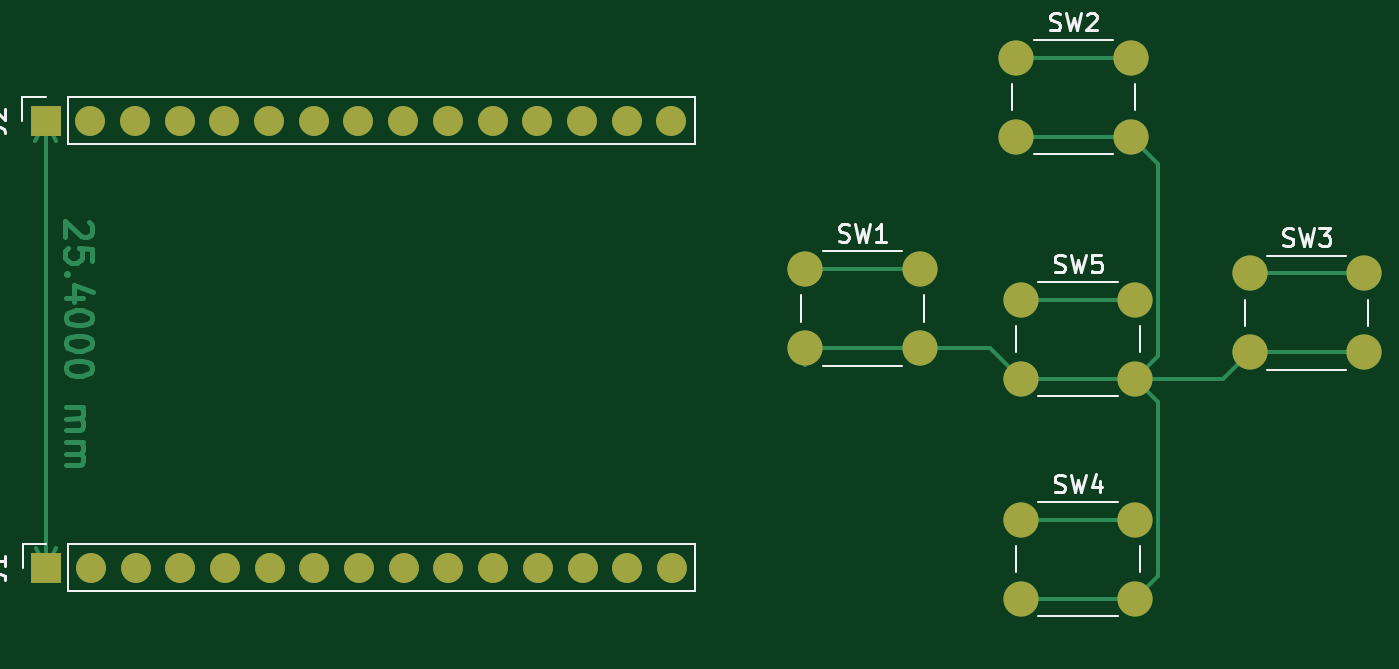
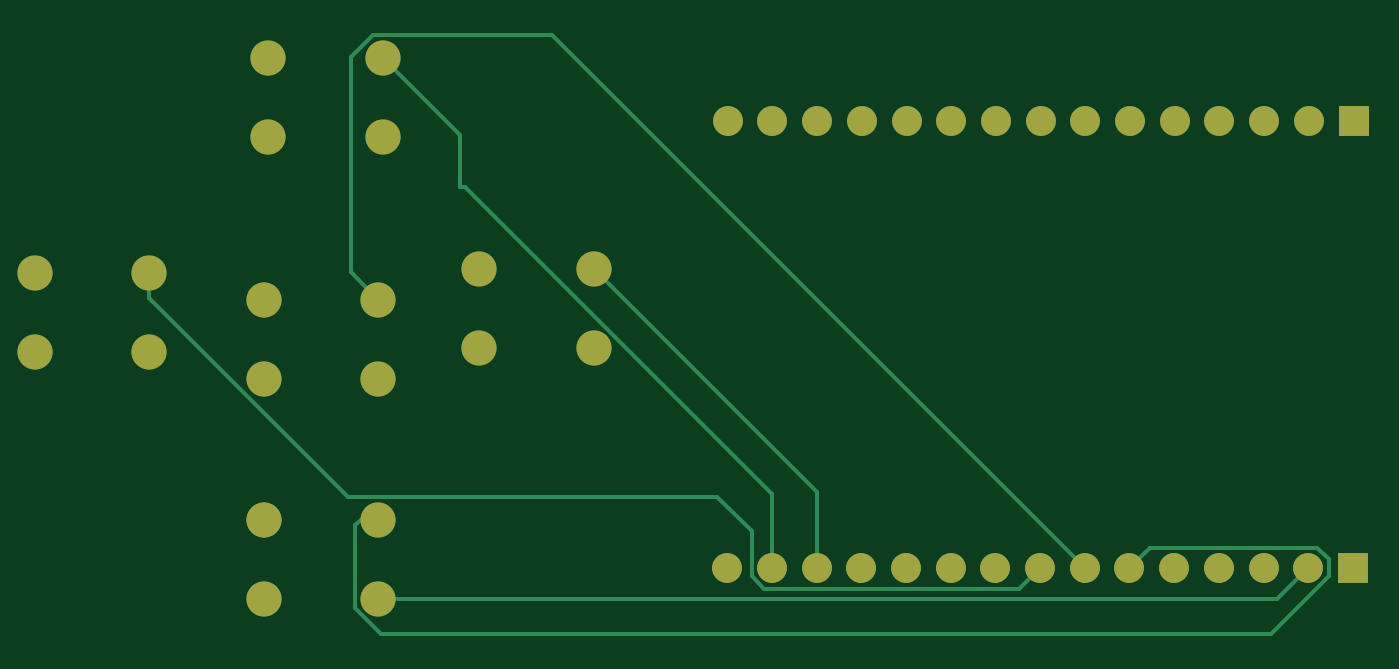
Circuit board: 9 layer files. Board 75.5 x 34.0 mm.
- bottom_copper: Smart_Tic_Tac_Toe-B_Cu.gbr (5980 bytes)
- bottom_mask: Smart_Tic_Tac_Toe-B_Mask.gbr (2045 bytes)
- paste: Smart_Tic_Tac_Toe-B_Paste.gbr (475 bytes)
- bottom_silk: Smart_Tic_Tac_Toe-B_Silkscreen.gbr (476 bytes)
- outline: Smart_Tic_Tac_Toe-Edge_Cuts.gbr (447 bytes)
- top_copper: Smart_Tic_Tac_Toe-F_Cu.gbr (12071 bytes)
- top_mask: Smart_Tic_Tac_Toe-F_Mask.gbr (2045 bytes)
- paste: Smart_Tic_Tac_Toe-F_Paste.gbr (475 bytes)
- top_silk: Smart_Tic_Tac_Toe-F_Silkscreen.gbr (11922 bytes)

=== bottom_copper: Smart_Tic_Tac_Toe-B_Cu.gbr ===
%TF.GenerationSoftware,KiCad,Pcbnew,8.0.8*%
%TF.CreationDate,2025-06-12T22:03:47+05:30*%
%TF.ProjectId,Smart_Tic_Tac_Toe,536d6172-745f-4546-9963-5f5461635f54,rev?*%
%TF.SameCoordinates,Original*%
%TF.FileFunction,Copper,L2,Bot*%
%TF.FilePolarity,Positive*%
%FSLAX46Y46*%
G04 Gerber Fmt 4.6, Leading zero omitted, Abs format (unit mm)*
G04 Created by KiCad (PCBNEW 8.0.8) date 2025-06-12 22:03:47*
%MOMM*%
%LPD*%
G01*
G04 APERTURE LIST*
%TA.AperFunction,ComponentPad*%
%ADD10C,2.000000*%
%TD*%
%TA.AperFunction,ComponentPad*%
%ADD11R,1.700000X1.700000*%
%TD*%
%TA.AperFunction,ComponentPad*%
%ADD12O,1.700000X1.700000*%
%TD*%
%TA.AperFunction,Conductor*%
%ADD13C,0.200000*%
%TD*%
G04 APERTURE END LIST*
D10*
%TO.P,SW1,1,1*%
%TO.N,Net-(J1-Pin_13)*%
X132070000Y-83410000D03*
X138570000Y-83410000D03*
%TO.P,SW1,2,2*%
%TO.N,GND*%
X132070000Y-87910000D03*
X138570000Y-87910000D03*
%TD*%
%TO.P,SW2,1,1*%
%TO.N,Net-(J1-Pin_14)*%
X144070000Y-71410000D03*
X150570000Y-71410000D03*
%TO.P,SW2,2,2*%
%TO.N,GND*%
X144070000Y-75910000D03*
X150570000Y-75910000D03*
%TD*%
D11*
%TO.P,J1,1,Pin_1*%
%TO.N,unconnected-(J1-Pin_1-Pad1)*%
X88930000Y-100400000D03*
D12*
%TO.P,J1,2,Pin_2*%
%TO.N,GND*%
X91470000Y-100400000D03*
%TO.P,J1,3,Pin_3*%
%TO.N,unconnected-(J1-Pin_3-Pad3)*%
X94010000Y-100400000D03*
%TO.P,J1,4,Pin_4*%
%TO.N,unconnected-(J1-Pin_4-Pad4)*%
X96550000Y-100400000D03*
%TO.P,J1,5,Pin_5*%
%TO.N,unconnected-(J1-Pin_5-Pad5)*%
X99090000Y-100400000D03*
%TO.P,J1,6,Pin_6*%
%TO.N,Net-(J1-Pin_6)*%
X101630000Y-100400000D03*
%TO.P,J1,7,Pin_7*%
%TO.N,Net-(J1-Pin_7)*%
X104170000Y-100400000D03*
%TO.P,J1,8,Pin_8*%
%TO.N,Net-(J1-Pin_8)*%
X106710000Y-100400000D03*
%TO.P,J1,9,Pin_9*%
%TO.N,unconnected-(J1-Pin_9-Pad9)*%
X109250000Y-100400000D03*
%TO.P,J1,10,Pin_10*%
%TO.N,unconnected-(J1-Pin_10-Pad10)*%
X111790000Y-100400000D03*
%TO.P,J1,11,Pin_11*%
%TO.N,unconnected-(J1-Pin_11-Pad11)*%
X114330000Y-100400000D03*
%TO.P,J1,12,Pin_12*%
%TO.N,unconnected-(J1-Pin_12-Pad12)*%
X116870000Y-100400000D03*
%TO.P,J1,13,Pin_13*%
%TO.N,Net-(J1-Pin_13)*%
X119410000Y-100400000D03*
%TO.P,J1,14,Pin_14*%
%TO.N,Net-(J1-Pin_14)*%
X121950000Y-100400000D03*
%TO.P,J1,15,Pin_15*%
%TO.N,unconnected-(J1-Pin_15-Pad15)*%
X124490000Y-100400000D03*
%TD*%
D10*
%TO.P,SW5,1,1*%
%TO.N,Net-(J1-Pin_7)*%
X144320000Y-85160000D03*
X150820000Y-85160000D03*
%TO.P,SW5,2,2*%
%TO.N,GND*%
X144320000Y-89660000D03*
X150820000Y-89660000D03*
%TD*%
D11*
%TO.P,J2,1,Pin_1*%
%TO.N,unconnected-(J2-Pin_1-Pad1)*%
X88900000Y-75000000D03*
D12*
%TO.P,J2,2,Pin_2*%
%TO.N,unconnected-(J2-Pin_2-Pad2)*%
X91440000Y-75000000D03*
%TO.P,J2,3,Pin_3*%
%TO.N,unconnected-(J2-Pin_3-Pad3)*%
X93980000Y-75000000D03*
%TO.P,J2,4,Pin_4*%
%TO.N,unconnected-(J2-Pin_4-Pad4)*%
X96520000Y-75000000D03*
%TO.P,J2,5,Pin_5*%
%TO.N,unconnected-(J2-Pin_5-Pad5)*%
X99060000Y-75000000D03*
%TO.P,J2,6,Pin_6*%
%TO.N,unconnected-(J2-Pin_6-Pad6)*%
X101600000Y-75000000D03*
%TO.P,J2,7,Pin_7*%
%TO.N,unconnected-(J2-Pin_7-Pad7)*%
X104140000Y-75000000D03*
%TO.P,J2,8,Pin_8*%
%TO.N,unconnected-(J2-Pin_8-Pad8)*%
X106680000Y-75000000D03*
%TO.P,J2,9,Pin_9*%
%TO.N,unconnected-(J2-Pin_9-Pad9)*%
X109220000Y-75000000D03*
%TO.P,J2,10,Pin_10*%
%TO.N,unconnected-(J2-Pin_10-Pad10)*%
X111760000Y-75000000D03*
%TO.P,J2,11,Pin_11*%
%TO.N,unconnected-(J2-Pin_11-Pad11)*%
X114300000Y-75000000D03*
%TO.P,J2,12,Pin_12*%
%TO.N,unconnected-(J2-Pin_12-Pad12)*%
X116840000Y-75000000D03*
%TO.P,J2,13,Pin_13*%
%TO.N,unconnected-(J2-Pin_13-Pad13)*%
X119380000Y-75000000D03*
%TO.P,J2,14,Pin_14*%
%TO.N,unconnected-(J2-Pin_14-Pad14)*%
X121920000Y-75000000D03*
%TO.P,J2,15,Pin_15*%
%TO.N,unconnected-(J2-Pin_15-Pad15)*%
X124460000Y-75000000D03*
%TD*%
D10*
%TO.P,SW4,1,1*%
%TO.N,Net-(J1-Pin_6)*%
X144320000Y-97660000D03*
X150820000Y-97660000D03*
%TO.P,SW4,2,2*%
%TO.N,GND*%
X144320000Y-102160000D03*
X150820000Y-102160000D03*
%TD*%
%TO.P,SW3,1,1*%
%TO.N,Net-(J1-Pin_8)*%
X157320000Y-83660000D03*
X163820000Y-83660000D03*
%TO.P,SW3,2,2*%
%TO.N,GND*%
X157320000Y-88160000D03*
X163820000Y-88160000D03*
%TD*%
D13*
%TO.N,Net-(J1-Pin_7)*%
X145868527Y-83611473D02*
X145868527Y-71370049D01*
X144320000Y-85160000D02*
X145868527Y-83611473D01*
X144608478Y-70110000D02*
X134460000Y-70110000D01*
X145868527Y-71370049D02*
X144608478Y-70110000D01*
X134460000Y-70110000D02*
X104170000Y-100400000D01*
%TO.N,Net-(J1-Pin_13)*%
X132070000Y-83410000D02*
X119410000Y-96070000D01*
X119410000Y-96070000D02*
X119410000Y-100400000D01*
%TO.N,GND*%
X91470000Y-100400000D02*
X93230000Y-102160000D01*
X93230000Y-102160000D02*
X144320000Y-102160000D01*
%TO.N,Net-(J1-Pin_14)*%
X139401522Y-78740000D02*
X121950000Y-96191522D01*
X121950000Y-96191522D02*
X121950000Y-100400000D01*
X139700000Y-78740000D02*
X139401522Y-78740000D01*
X144070000Y-71410000D02*
X139700000Y-75780000D01*
X139700000Y-75780000D02*
X139700000Y-78740000D01*
%TO.N,Net-(J1-Pin_8)*%
X157320000Y-83660000D02*
X157320000Y-85074213D01*
X125050000Y-96360000D02*
X123100000Y-98310000D01*
X146034213Y-96360000D02*
X125050000Y-96360000D01*
X107910000Y-101600000D02*
X106710000Y-100400000D01*
X123100000Y-100876346D02*
X122376346Y-101600000D01*
X123100000Y-98310000D02*
X123100000Y-100876346D01*
X157320000Y-85074213D02*
X146034213Y-96360000D01*
X122376346Y-101600000D02*
X107910000Y-101600000D01*
%TO.N,Net-(J1-Pin_6)*%
X93583654Y-104140000D02*
X90320000Y-100876346D01*
X90320000Y-99923654D02*
X90993654Y-99250000D01*
X145299898Y-97660000D02*
X145620000Y-97980102D01*
X145620000Y-97980102D02*
X145620000Y-102698478D01*
X90993654Y-99250000D02*
X100480000Y-99250000D01*
X100480000Y-99250000D02*
X101630000Y-100400000D01*
X144178478Y-104140000D02*
X93583654Y-104140000D01*
X144320000Y-97660000D02*
X145299898Y-97660000D01*
X90320000Y-100876346D02*
X90320000Y-99923654D01*
X145620000Y-102698478D02*
X144178478Y-104140000D01*
%TD*%
M02*

=== bottom_mask: Smart_Tic_Tac_Toe-B_Mask.gbr ===
%TF.GenerationSoftware,KiCad,Pcbnew,8.0.8*%
%TF.CreationDate,2025-06-12T22:03:48+05:30*%
%TF.ProjectId,Smart_Tic_Tac_Toe,536d6172-745f-4546-9963-5f5461635f54,rev?*%
%TF.SameCoordinates,Original*%
%TF.FileFunction,Soldermask,Bot*%
%TF.FilePolarity,Negative*%
%FSLAX46Y46*%
G04 Gerber Fmt 4.6, Leading zero omitted, Abs format (unit mm)*
G04 Created by KiCad (PCBNEW 8.0.8) date 2025-06-12 22:03:48*
%MOMM*%
%LPD*%
G01*
G04 APERTURE LIST*
%ADD10C,2.000000*%
%ADD11R,1.700000X1.700000*%
%ADD12O,1.700000X1.700000*%
G04 APERTURE END LIST*
D10*
%TO.C,SW1*%
X132070000Y-83410000D03*
X138570000Y-83410000D03*
X132070000Y-87910000D03*
X138570000Y-87910000D03*
%TD*%
%TO.C,SW2*%
X144070000Y-71410000D03*
X150570000Y-71410000D03*
X144070000Y-75910000D03*
X150570000Y-75910000D03*
%TD*%
D11*
%TO.C,J1*%
X88930000Y-100400000D03*
D12*
X91470000Y-100400000D03*
X94010000Y-100400000D03*
X96550000Y-100400000D03*
X99090000Y-100400000D03*
X101630000Y-100400000D03*
X104170000Y-100400000D03*
X106710000Y-100400000D03*
X109250000Y-100400000D03*
X111790000Y-100400000D03*
X114330000Y-100400000D03*
X116870000Y-100400000D03*
X119410000Y-100400000D03*
X121950000Y-100400000D03*
X124490000Y-100400000D03*
%TD*%
D10*
%TO.C,SW5*%
X144320000Y-85160000D03*
X150820000Y-85160000D03*
X144320000Y-89660000D03*
X150820000Y-89660000D03*
%TD*%
D11*
%TO.C,J2*%
X88900000Y-75000000D03*
D12*
X91440000Y-75000000D03*
X93980000Y-75000000D03*
X96520000Y-75000000D03*
X99060000Y-75000000D03*
X101600000Y-75000000D03*
X104140000Y-75000000D03*
X106680000Y-75000000D03*
X109220000Y-75000000D03*
X111760000Y-75000000D03*
X114300000Y-75000000D03*
X116840000Y-75000000D03*
X119380000Y-75000000D03*
X121920000Y-75000000D03*
X124460000Y-75000000D03*
%TD*%
D10*
%TO.C,SW4*%
X144320000Y-97660000D03*
X150820000Y-97660000D03*
X144320000Y-102160000D03*
X150820000Y-102160000D03*
%TD*%
%TO.C,SW3*%
X157320000Y-83660000D03*
X163820000Y-83660000D03*
X157320000Y-88160000D03*
X163820000Y-88160000D03*
%TD*%
M02*

=== paste: Smart_Tic_Tac_Toe-B_Paste.gbr ===
%TF.GenerationSoftware,KiCad,Pcbnew,8.0.8*%
%TF.CreationDate,2025-06-12T22:03:47+05:30*%
%TF.ProjectId,Smart_Tic_Tac_Toe,536d6172-745f-4546-9963-5f5461635f54,rev?*%
%TF.SameCoordinates,Original*%
%TF.FileFunction,Paste,Bot*%
%TF.FilePolarity,Positive*%
%FSLAX46Y46*%
G04 Gerber Fmt 4.6, Leading zero omitted, Abs format (unit mm)*
G04 Created by KiCad (PCBNEW 8.0.8) date 2025-06-12 22:03:47*
%MOMM*%
%LPD*%
G01*
G04 APERTURE LIST*
G04 APERTURE END LIST*
M02*

=== bottom_silk: Smart_Tic_Tac_Toe-B_Silkscreen.gbr ===
%TF.GenerationSoftware,KiCad,Pcbnew,8.0.8*%
%TF.CreationDate,2025-06-12T22:03:48+05:30*%
%TF.ProjectId,Smart_Tic_Tac_Toe,536d6172-745f-4546-9963-5f5461635f54,rev?*%
%TF.SameCoordinates,Original*%
%TF.FileFunction,Legend,Bot*%
%TF.FilePolarity,Positive*%
%FSLAX46Y46*%
G04 Gerber Fmt 4.6, Leading zero omitted, Abs format (unit mm)*
G04 Created by KiCad (PCBNEW 8.0.8) date 2025-06-12 22:03:48*
%MOMM*%
%LPD*%
G01*
G04 APERTURE LIST*
G04 APERTURE END LIST*
M02*

=== outline: Smart_Tic_Tac_Toe-Edge_Cuts.gbr ===
%TF.GenerationSoftware,KiCad,Pcbnew,8.0.8*%
%TF.CreationDate,2025-06-12T22:03:48+05:30*%
%TF.ProjectId,Smart_Tic_Tac_Toe,536d6172-745f-4546-9963-5f5461635f54,rev?*%
%TF.SameCoordinates,Original*%
%TF.FileFunction,Profile,NP*%
%FSLAX46Y46*%
G04 Gerber Fmt 4.6, Leading zero omitted, Abs format (unit mm)*
G04 Created by KiCad (PCBNEW 8.0.8) date 2025-06-12 22:03:48*
%MOMM*%
%LPD*%
G01*
G04 APERTURE LIST*
G04 APERTURE END LIST*
M02*

=== top_copper: Smart_Tic_Tac_Toe-F_Cu.gbr (12071 bytes, source omitted) ===
=== top_mask: Smart_Tic_Tac_Toe-F_Mask.gbr ===
%TF.GenerationSoftware,KiCad,Pcbnew,8.0.8*%
%TF.CreationDate,2025-06-12T22:03:48+05:30*%
%TF.ProjectId,Smart_Tic_Tac_Toe,536d6172-745f-4546-9963-5f5461635f54,rev?*%
%TF.SameCoordinates,Original*%
%TF.FileFunction,Soldermask,Top*%
%TF.FilePolarity,Negative*%
%FSLAX46Y46*%
G04 Gerber Fmt 4.6, Leading zero omitted, Abs format (unit mm)*
G04 Created by KiCad (PCBNEW 8.0.8) date 2025-06-12 22:03:48*
%MOMM*%
%LPD*%
G01*
G04 APERTURE LIST*
%ADD10C,2.000000*%
%ADD11R,1.700000X1.700000*%
%ADD12O,1.700000X1.700000*%
G04 APERTURE END LIST*
D10*
%TO.C,SW1*%
X132070000Y-83410000D03*
X138570000Y-83410000D03*
X132070000Y-87910000D03*
X138570000Y-87910000D03*
%TD*%
%TO.C,SW2*%
X144070000Y-71410000D03*
X150570000Y-71410000D03*
X144070000Y-75910000D03*
X150570000Y-75910000D03*
%TD*%
D11*
%TO.C,J1*%
X88930000Y-100400000D03*
D12*
X91470000Y-100400000D03*
X94010000Y-100400000D03*
X96550000Y-100400000D03*
X99090000Y-100400000D03*
X101630000Y-100400000D03*
X104170000Y-100400000D03*
X106710000Y-100400000D03*
X109250000Y-100400000D03*
X111790000Y-100400000D03*
X114330000Y-100400000D03*
X116870000Y-100400000D03*
X119410000Y-100400000D03*
X121950000Y-100400000D03*
X124490000Y-100400000D03*
%TD*%
D10*
%TO.C,SW5*%
X144320000Y-85160000D03*
X150820000Y-85160000D03*
X144320000Y-89660000D03*
X150820000Y-89660000D03*
%TD*%
D11*
%TO.C,J2*%
X88900000Y-75000000D03*
D12*
X91440000Y-75000000D03*
X93980000Y-75000000D03*
X96520000Y-75000000D03*
X99060000Y-75000000D03*
X101600000Y-75000000D03*
X104140000Y-75000000D03*
X106680000Y-75000000D03*
X109220000Y-75000000D03*
X111760000Y-75000000D03*
X114300000Y-75000000D03*
X116840000Y-75000000D03*
X119380000Y-75000000D03*
X121920000Y-75000000D03*
X124460000Y-75000000D03*
%TD*%
D10*
%TO.C,SW4*%
X144320000Y-97660000D03*
X150820000Y-97660000D03*
X144320000Y-102160000D03*
X150820000Y-102160000D03*
%TD*%
%TO.C,SW3*%
X157320000Y-83660000D03*
X163820000Y-83660000D03*
X157320000Y-88160000D03*
X163820000Y-88160000D03*
%TD*%
M02*

=== paste: Smart_Tic_Tac_Toe-F_Paste.gbr ===
%TF.GenerationSoftware,KiCad,Pcbnew,8.0.8*%
%TF.CreationDate,2025-06-12T22:03:47+05:30*%
%TF.ProjectId,Smart_Tic_Tac_Toe,536d6172-745f-4546-9963-5f5461635f54,rev?*%
%TF.SameCoordinates,Original*%
%TF.FileFunction,Paste,Top*%
%TF.FilePolarity,Positive*%
%FSLAX46Y46*%
G04 Gerber Fmt 4.6, Leading zero omitted, Abs format (unit mm)*
G04 Created by KiCad (PCBNEW 8.0.8) date 2025-06-12 22:03:47*
%MOMM*%
%LPD*%
G01*
G04 APERTURE LIST*
G04 APERTURE END LIST*
M02*

=== top_silk: Smart_Tic_Tac_Toe-F_Silkscreen.gbr (11922 bytes, source omitted) ===
